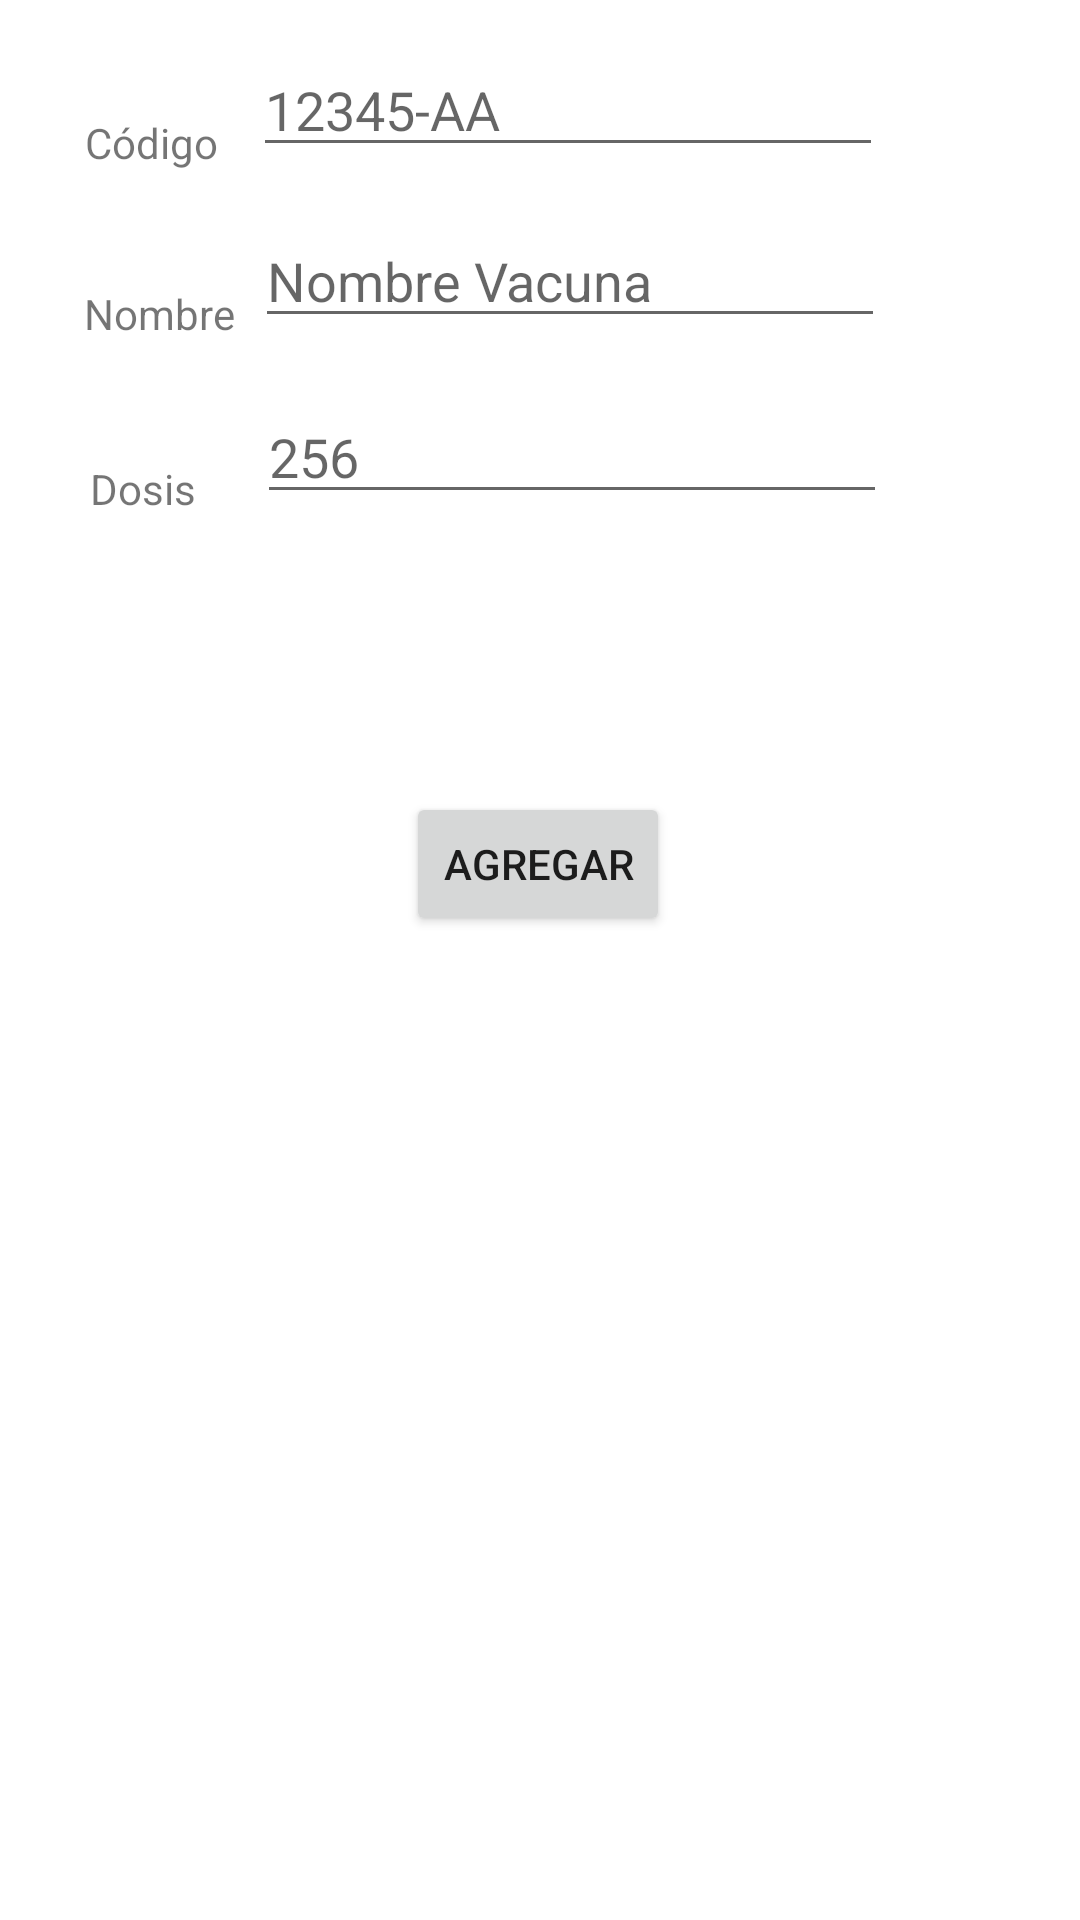

Layout XML and referenced resources for this Android screen:
<!-- AndroidManifest.xml: application theme Theme.ProyectoVacunacion -->
<!-- res/layout/activity_admin_agregar_vacuna.xml -->
<?xml version="1.0" encoding="utf-8"?>
<androidx.constraintlayout.widget.ConstraintLayout xmlns:android="http://schemas.android.com/apk/res/android"
    xmlns:app="http://schemas.android.com/apk/res-auto"
    xmlns:tools="http://schemas.android.com/tools"
    android:layout_width="match_parent"
    android:layout_height="match_parent"
    tools:context=".AdminAgregarVacuna">

    <Button
        android:id="@+id/btn_listarv_agregar_vacuna"
        android:layout_width="wrap_content"
        android:layout_height="wrap_content"
        android:text="Agregar"
        app:layout_constraintBottom_toBottomOf="parent"
        app:layout_constraintEnd_toEndOf="parent"
        app:layout_constraintHorizontal_bias="0.498"
        app:layout_constraintStart_toStartOf="parent"
        app:layout_constraintTop_toTopOf="parent"
        app:layout_constraintVertical_bias="0.446" />

    <TextView
        android:id="@+id/textView10"
        android:layout_width="wrap_content"
        android:layout_height="wrap_content"
        android:text="Código"
        app:layout_constraintBottom_toBottomOf="parent"
        app:layout_constraintEnd_toEndOf="parent"
        app:layout_constraintHorizontal_bias="0.09"
        app:layout_constraintStart_toStartOf="parent"
        app:layout_constraintTop_toTopOf="parent"
        app:layout_constraintVertical_bias="0.061" />

    <EditText
        android:id="@+id/et_agregar_vacuna_codigo"
        android:layout_width="wrap_content"
        android:layout_height="wrap_content"
        android:ems="10"
        android:hint="12345-AA"
        android:inputType="textPersonName"
        app:layout_constraintBottom_toBottomOf="parent"
        app:layout_constraintEnd_toEndOf="parent"
        app:layout_constraintHorizontal_bias="0.562"
        app:layout_constraintStart_toStartOf="parent"
        app:layout_constraintTop_toTopOf="parent"
        app:layout_constraintVertical_bias="0.024" />

    <EditText
        android:id="@+id/et_agregar_vacuna_dosis"
        android:layout_width="wrap_content"
        android:layout_height="wrap_content"
        android:ems="10"
        android:hint="256"
        android:inputType="textPersonName"
        app:layout_constraintBottom_toBottomOf="parent"
        app:layout_constraintEnd_toEndOf="parent"
        app:layout_constraintHorizontal_bias="0.572"
        app:layout_constraintStart_toStartOf="parent"
        app:layout_constraintTop_toTopOf="parent"
        app:layout_constraintVertical_bias="0.217" />

    <TextView
        android:id="@+id/textView11"
        android:layout_width="wrap_content"
        android:layout_height="wrap_content"
        android:text="Dosis"
        app:layout_constraintBottom_toBottomOf="parent"
        app:layout_constraintEnd_toEndOf="parent"
        app:layout_constraintHorizontal_bias="0.092"
        app:layout_constraintStart_toStartOf="parent"
        app:layout_constraintTop_toTopOf="parent"
        app:layout_constraintVertical_bias="0.247" />

    <EditText
        android:id="@+id/et_agregar_vacuna_nombre"
        android:layout_width="wrap_content"
        android:layout_height="wrap_content"
        android:ems="10"
        android:hint="Nombre Vacuna"
        android:inputType="textPersonName"
        app:layout_constraintBottom_toBottomOf="parent"
        app:layout_constraintEnd_toEndOf="parent"
        app:layout_constraintHorizontal_bias="0.567"
        app:layout_constraintStart_toStartOf="parent"
        app:layout_constraintTop_toTopOf="parent"
        app:layout_constraintVertical_bias="0.119" />

    <TextView
        android:id="@+id/textView12"
        android:layout_width="wrap_content"
        android:layout_height="wrap_content"
        android:text="Nombre"
        app:layout_constraintBottom_toBottomOf="parent"
        app:layout_constraintEnd_toEndOf="parent"
        app:layout_constraintHorizontal_bias="0.09"
        app:layout_constraintStart_toStartOf="parent"
        app:layout_constraintTop_toTopOf="parent"
        app:layout_constraintVertical_bias="0.153" />

    <TextView
        android:id="@+id/tv_info_agregar_vacuna"
        android:layout_width="wrap_content"
        android:layout_height="wrap_content"
        app:layout_constraintBottom_toBottomOf="parent"
        app:layout_constraintEnd_toEndOf="parent"
        app:layout_constraintHorizontal_bias="0.498"
        app:layout_constraintStart_toStartOf="parent"
        app:layout_constraintTop_toTopOf="parent"
        app:layout_constraintVertical_bias="0.367" />
</androidx.constraintlayout.widget.ConstraintLayout>
<!-- resources referenced by this layout -->
<resources>
  <style name="Theme.ProyectoVacunacion" parent="Theme.MaterialComponents.DayNight.DarkActionBar">
          
          <item name="colorPrimary">@color/purple_500</item>
          <item name="colorPrimaryVariant">@color/purple_700</item>
          <item name="colorOnPrimary">@color/white</item>
          
          <item name="colorSecondary">@color/teal_200</item>
          <item name="colorSecondaryVariant">@color/teal_700</item>
          <item name="colorOnSecondary">@color/black</item>
          
          <item name="android:statusBarColor" tools:targetApi="l">?attr/colorPrimaryVariant</item>
          
      </style>
  <!-- not gathered from this repository: default colours our renderer supplied (Android Studio template values) -->
  <color name="purple_500">#FF6200EE</color>
  <color name="purple_700">#FF3700B3</color>
  <color name="teal_200">#FF03DAC5</color>
  <color name="teal_700">#FF018786</color>
  <color name="black">#FF000000</color>
  <color name="white">#FFFFFFFF</color>
</resources>
